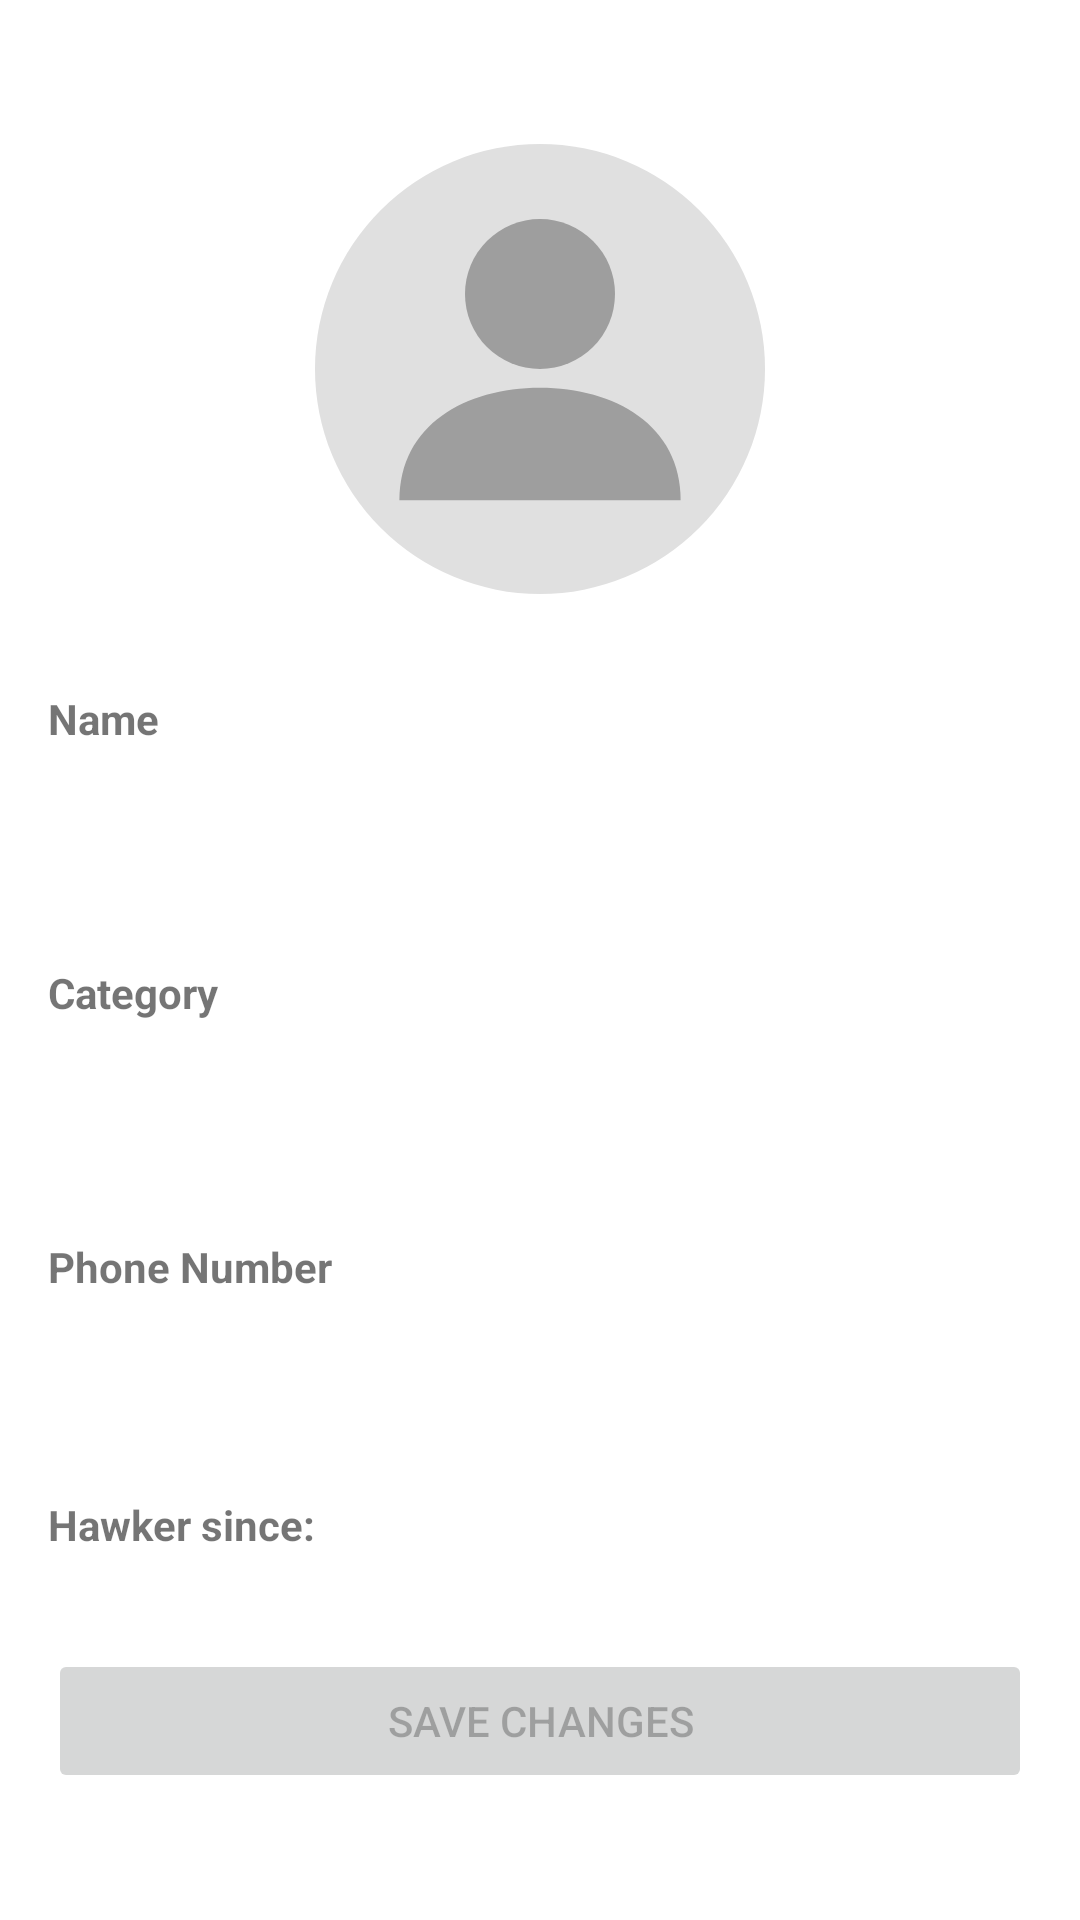

Write the Android layout XML for this screen, with the resource values it uses.
<!-- AndroidManifest.xml: application theme Theme.HawkerApp -->
<!-- res/layout/activity_profile_view.xml -->
<?xml version="1.0" encoding="utf-8"?>
<androidx.constraintlayout.widget.ConstraintLayout xmlns:android="http://schemas.android.com/apk/res/android"
    xmlns:app="http://schemas.android.com/apk/res-auto"
    android:layout_width="match_parent"
    android:layout_height="match_parent"
    android:padding="16dp">

    <ImageView
        android:id="@+id/profileImage"
        android:layout_width="150dp"
        android:layout_height="150dp"
        android:layout_marginTop="32dp"
        app:layout_constraintTop_toTopOf="parent"
        app:layout_constraintStart_toStartOf="parent"
        app:layout_constraintEnd_toEndOf="parent"
        android:src="@drawable/default_profile"/>

    <TextView
        android:id="@+id/nameLabel"
        android:layout_width="match_parent"
        android:layout_height="wrap_content"
        android:text="Name"
        android:textStyle="bold"
        android:layout_marginTop="32dp"
        app:layout_constraintTop_toBottomOf="@id/profileImage"/>

    <EditText
        android:id="@+id/nameEditText"
        android:layout_width="match_parent"
        android:layout_height="wrap_content"
        android:layout_marginTop="8dp"
        android:inputType="text"
        android:background="@drawable/edit_text_background"
        android:textColor="#424141"
        android:padding="12dp"
        app:layout_constraintTop_toBottomOf="@id/nameLabel"/>

    <TextView
        android:id="@+id/categoryLabel"
        android:layout_width="match_parent"
        android:layout_height="wrap_content"
        android:text="Category"
        android:textStyle="bold"
        android:layout_marginTop="16dp"
        app:layout_constraintTop_toBottomOf="@id/nameEditText"/>

    <EditText
        android:id="@+id/categoryEditText"
        android:layout_width="match_parent"
        android:layout_height="wrap_content"
        android:layout_marginTop="8dp"
        android:inputType="text"
        android:background="@drawable/edit_text_background"
        android:textColor="#424141"
        android:padding="12dp"
        app:layout_constraintTop_toBottomOf="@id/categoryLabel"/>

    <TextView
        android:id="@+id/phoneLabel"
        android:layout_width="match_parent"
        android:layout_height="wrap_content"
        android:text="Phone Number"
        android:textStyle="bold"
        android:layout_marginTop="16dp"
        app:layout_constraintTop_toBottomOf="@id/categoryEditText"/>

    <TextView
        android:id="@+id/phoneText"
        android:layout_width="match_parent"
        android:layout_height="wrap_content"
        android:layout_marginTop="8dp"
        android:background="@drawable/edit_text_background"
        android:padding="12dp"
        android:textColor="@android:color/darker_gray"
        app:layout_constraintTop_toBottomOf="@id/phoneLabel"/>

    <TextView
        android:id="@+id/createdAtLabel"
        android:layout_width="wrap_content"
        android:layout_height="wrap_content"
        android:layout_marginTop="16dp"
        android:text="Hawker since:"
        android:textStyle="bold"
        app:layout_constraintTop_toBottomOf="@id/phoneText"
        app:layout_constraintStart_toStartOf="parent"/>

    <TextView
        android:id="@+id/createdAtText"
        android:layout_width="wrap_content"
        android:layout_height="wrap_content"
        android:layout_marginStart="8dp"
        app:layout_constraintTop_toTopOf="@id/createdAtLabel"
        app:layout_constraintStart_toEndOf="@id/createdAtLabel"/>

    <Button
        android:id="@+id/saveButton"
        android:layout_width="match_parent"
        android:layout_height="wrap_content"
        android:text="Save Changes"
        android:enabled="false"
        android:layout_marginTop="32dp"
        app:layout_constraintTop_toBottomOf="@id/createdAtLabel"/>

</androidx.constraintlayout.widget.ConstraintLayout>
<!-- resources referenced by this layout -->
<resources>
  <!-- drawable default_profile (drawable) -->
  <?xml version="1.0" encoding="utf-8"?>
  <vector xmlns:android="http://schemas.android.com/apk/res/android"
      android:width="24dp"
      android:height="24dp"
      android:viewportWidth="24"
      android:viewportHeight="24">
  
      
      <path
          android:fillColor="#E0E0E0"
          android:pathData="M12,12m-12,0a12,12 0,1 1,24 0a12,12 0,1 1,-24 0" />
  
      
      <path
          android:fillColor="#9E9E9E"
          android:pathData="M12,8m-4,0a4,4 0,1 1,8 0a4,4 0,1 1,-8 0" />
  
      
      <path
          android:fillColor="#9E9E9E"
          android:pathData="M12,13c-4,0 -7.5,2 -7.5,6h15c0,-4 -3.5,-6 -7.5,-6z" />
  </vector>
  <style name="Theme.HawkerApp" parent="Base.Theme.HawkerApp" />
  <style name="Base.Theme.HawkerApp" parent="Theme.MaterialComponents.Light.NoActionBar">
          
          
          <item name="colorPrimary">@color/hawker_green</item>
          <item name="colorPrimaryVariant">@color/card_green</item>
          <item name="colorOnPrimary">@android:color/white</item>
          <item name="android:colorPrimary">@color/hawker_green</item>
          <item name="colorPrimaryContainer">@color/hawker_green</item>
          <item name="android:statusBarColor">@color/hawker_green</item>
      </style>
  <color name="hawker_green">#FF4CAF50</color>
  <color name="card_green">#FF43A047</color>
</resources>
